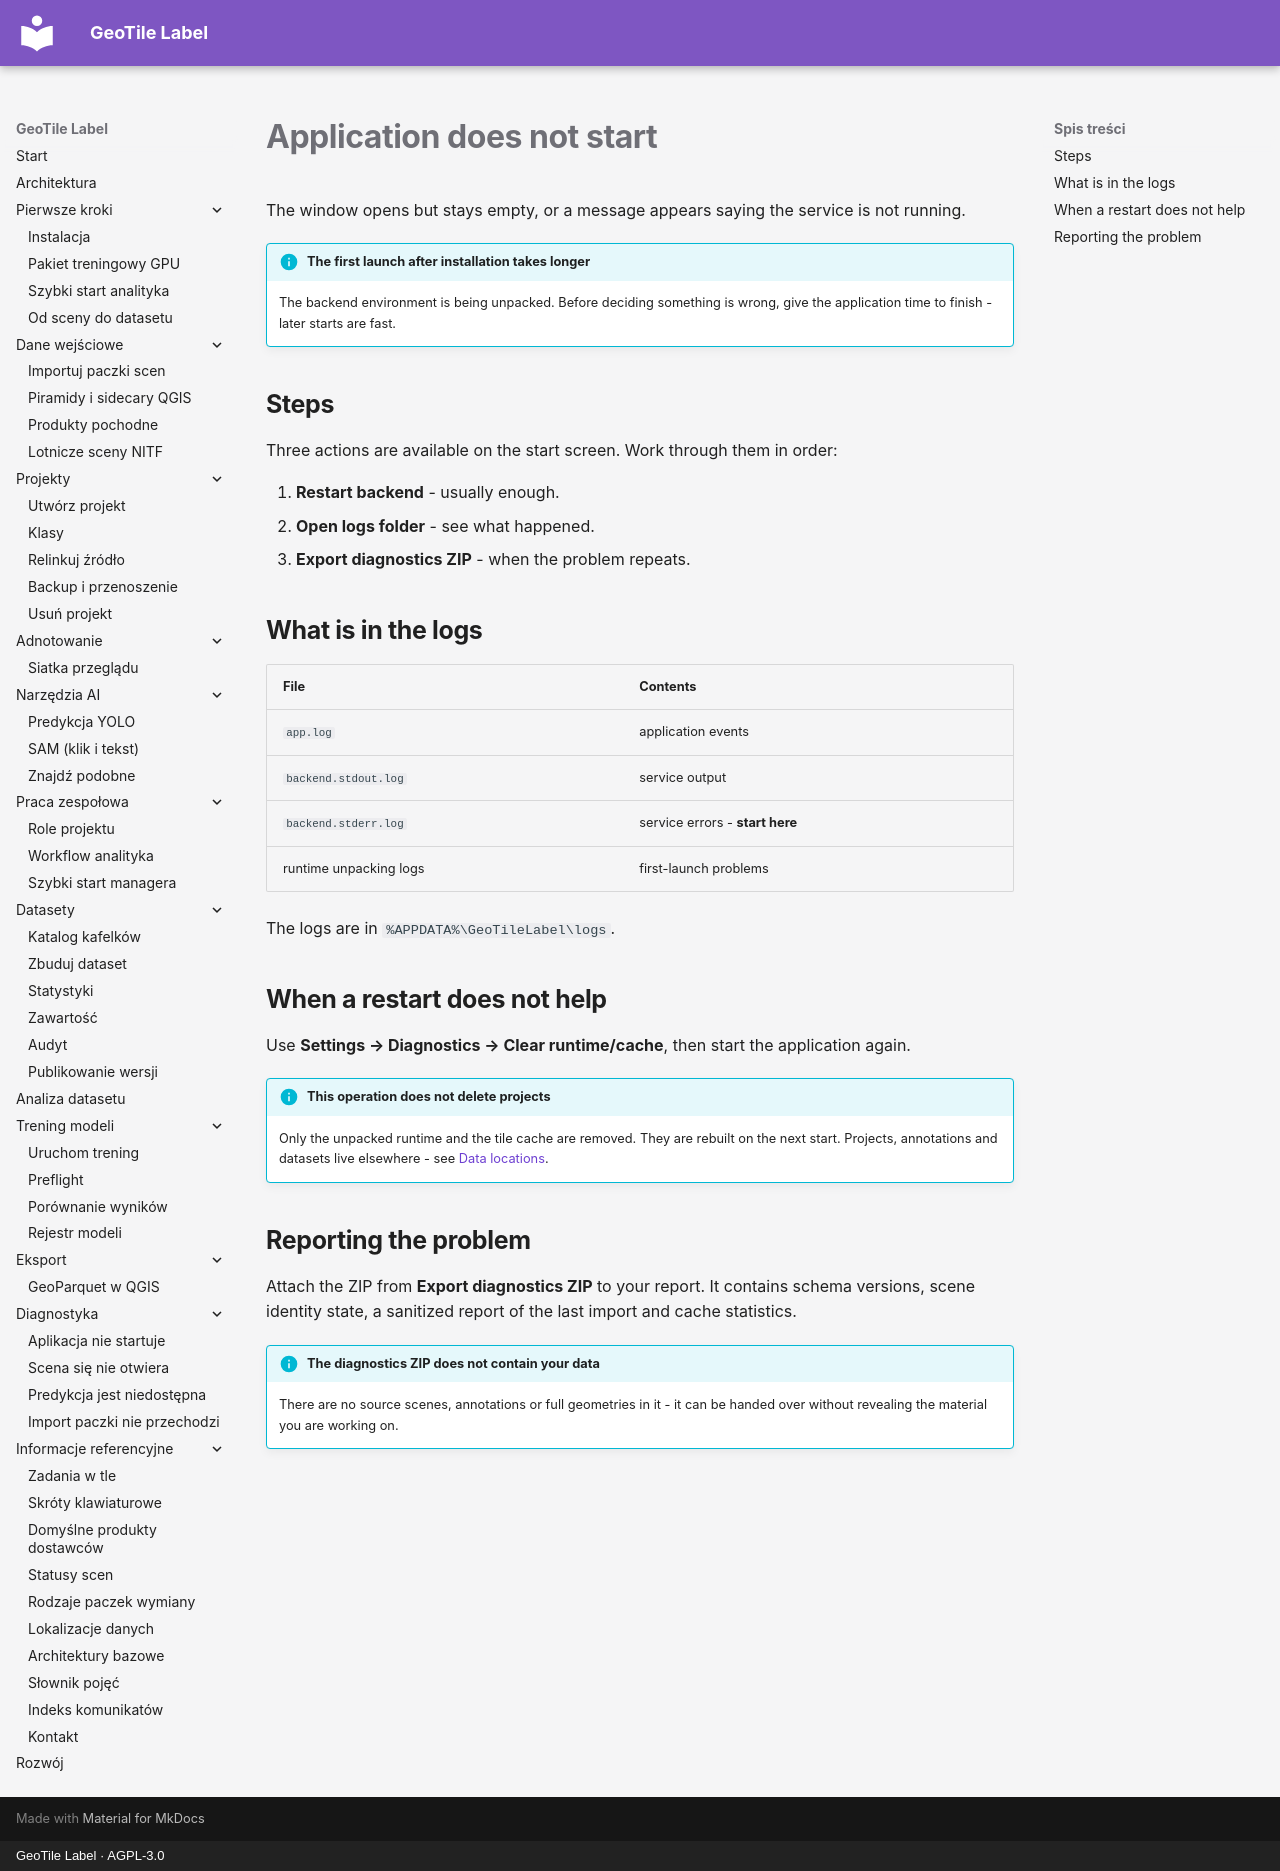

repository: jakubslesinski/geotile-label · page: troubleshooting/aplikacja-nie-startuje.en.html · generator: mkdocs · copyright: GeoTile Label · AGPL-3.0

# Application does not start

The window opens but stays empty, or a message appears saying the service is not
running.

!!! info "The first launch after installation takes longer"

    The backend environment is being unpacked. Before deciding something is wrong, give
    the application time to finish - later starts are fast.

## Steps

Three actions are available on the start screen. Work through them in order:

1. **Restart backend** - usually enough.
2. **Open logs folder** - see what happened.
3. **Export diagnostics ZIP** - when the problem repeats.

## What is in the logs

| File | Contents |
| --- | --- |
| `app.log` | application events |
| `backend.stdout.log` | service output |
| `backend.stderr.log` | service errors - **start here** |
| runtime unpacking logs | first-launch problems |

The logs are in `%APPDATA%\GeoTileLabel\logs`.

## When a restart does not help

Use **Settings → Diagnostics → Clear runtime/cache**, then start the application again.

!!! info "This operation does not delete projects"

    Only the unpacked runtime and the tile cache are removed. They are rebuilt on the
    next start. Projects, annotations and datasets live elsewhere - see
    [Data locations](../reference/lokalizacje-danych.md).

## Reporting the problem

Attach the ZIP from **Export diagnostics ZIP** to your report. It contains schema
versions, scene identity state, a sanitized report of the last import and cache
statistics.

!!! info "The diagnostics ZIP does not contain your data"

    There are no source scenes, annotations or full geometries in it - it can be handed
    over without revealing the material you are working on.
